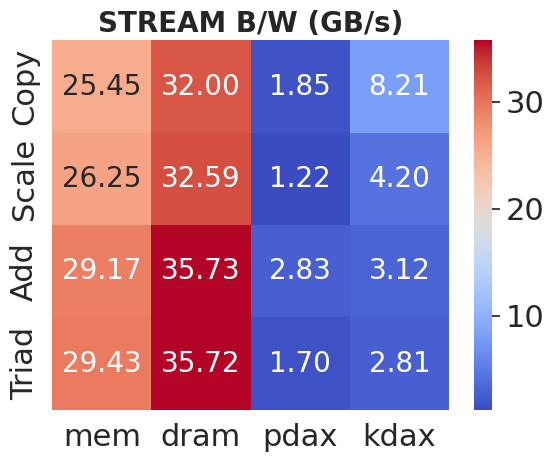

Here is the Python script that generated this plot:
import numpy as np
import matplotlib.pyplot as plt
import seaborn as sns

nodes = ["Copy", "Scale", "Add", "Triad"]
nodes2 = ["mem", "dram", "pdax", "kdax"]

data = np.array([[25.45,32,1.85,8.21],
                 [26.25,32.59,1.22,4.2],
                 [29.17,35.73,2.83,3.12],
                 [29.43,35.72,1.7,2.81]])
sns.set_theme()
sns.set(font_scale=2)
ax = sns.heatmap(data, xticklabels=nodes2, yticklabels=nodes, cmap='coolwarm', annot=True, fmt=".2f", annot_kws={"size":20})
plt.title("STREAM B/W (GB/s)", fontsize=20, fontweight='bold')
plt.show()
